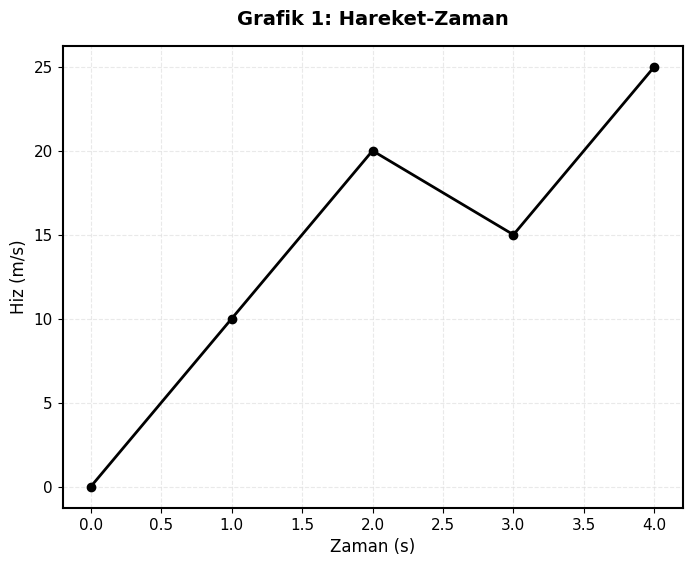
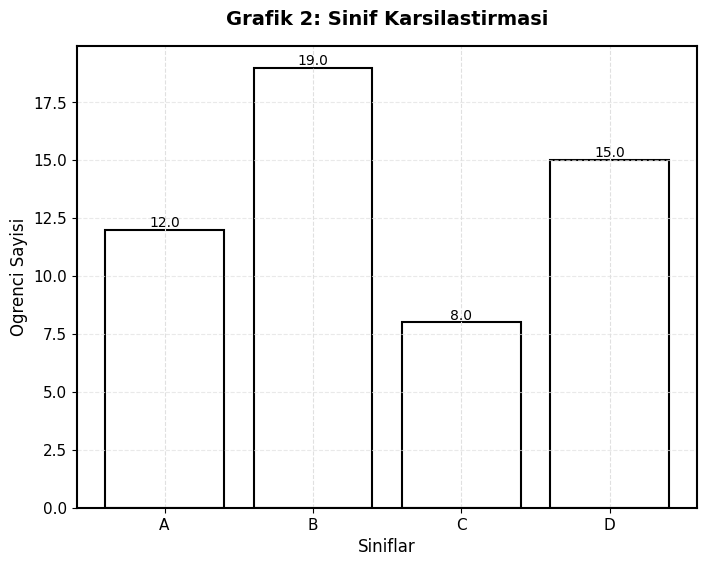
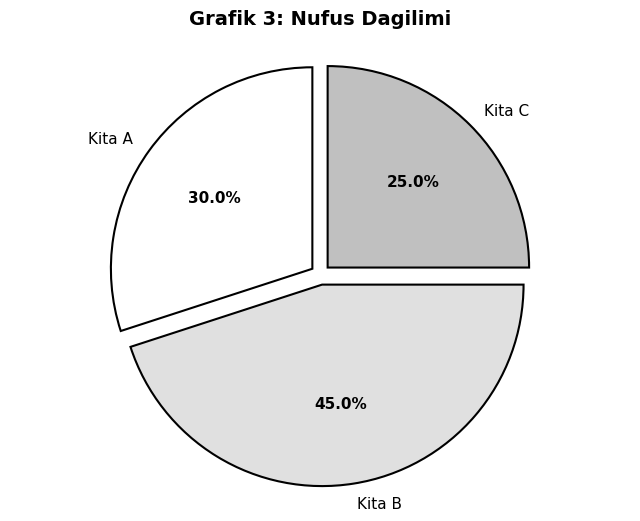
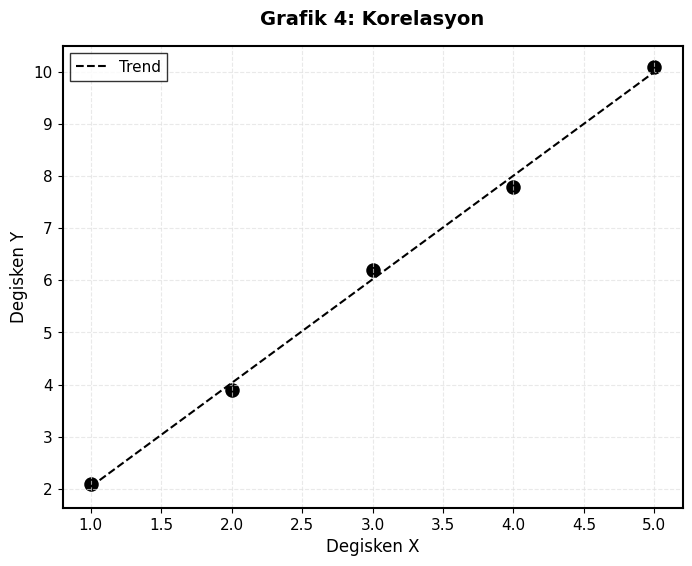
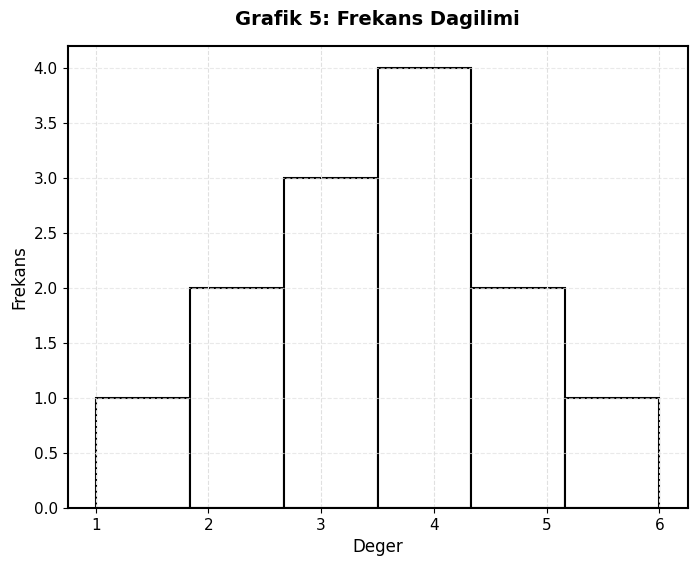

Recreate these plots in Python, in order.
"""
GraphGenerator Service - Phase 2: Graphs

Generates SVG graphs for OSYM-style visual questions.

Supported graph types:
1. Line graphs (Cizgi grafigi) - Trends over time
2. Bar charts (Sutun grafigi) - Comparisons
3. Pie charts (Pasta grafigi) - Proportions
4. Scatter plots (Nokta grafigi) - Correlations
5. Histograms (Histogram) - Distributions

Usage:
    generator = GraphGenerator()
    graph_data = generator.generate_graph(
        graph_type="line",
        data={"x": [1, 2, 3], "y": [10, 20, 15]},
        title="Grafik 1: Hareket-Zaman"
    )
"""

import io
from typing import Any, Literal

import matplotlib

matplotlib.use("Agg")  # Non-interactive backend
import matplotlib.pyplot as plt
import numpy as np

# OSYM Style Configuration
OSYM_STYLE = {
    "figure.facecolor": "white",
    "axes.facecolor": "white",
    "axes.edgecolor": "black",
    "axes.linewidth": 1.5,
    "axes.grid": True,
    "grid.color": "#e0e0e0",
    "grid.linestyle": "--",
    "grid.linewidth": 0.8,
    "font.family": "DejaVu Sans",
    "font.size": 12,
    "axes.labelsize": 12,
    "axes.titlesize": 14,
    "xtick.labelsize": 11,
    "ytick.labelsize": 11,
    "legend.fontsize": 11,
    "text.color": "black",
    "axes.labelcolor": "black",
    "xtick.color": "black",
    "ytick.color": "black",
}


class GraphGenerator:
    """
    Generate OSYM-style graphs in SVG format
    """

    def __init__(self):
        """Initialize GraphGenerator with OSYM styling"""
        plt.style.use("default")
        plt.rcParams.update(OSYM_STYLE)

    def generate_graph(
        self,
        graph_type: Literal["line", "bar", "pie", "scatter", "histogram"],
        data: dict[str, Any],
        title: str,
        x_label: str = "",
        y_label: str = "",
        style: str = "osym",
        width: int = 8,
        height: int = 6,
    ) -> dict:
        """
        Generate graph and return visual_content structure

        Args:
            graph_type: Type of graph ("line", "bar", "pie", "scatter", "histogram")
            data: Graph data (format depends on graph_type)
            title: Graph title (e.g., "Grafik 1: Hareket-Zaman")
            x_label: X-axis label
            y_label: Y-axis label
            style: Style preset ("osym" for OSYM style)
            width: Figure width in inches
            height: Figure height in inches

        Returns:
            Dict with visual_content structure:
            {
                "type": "graph",
                "format": "svg",
                "content": "<svg>...</svg>",
                "data": {...},
                "metadata": {...}
            }
        """
        # Validate graph_type
        valid_types = ["line", "bar", "pie", "scatter", "histogram"]
        if graph_type not in valid_types:
            raise ValueError(f"Invalid graph_type. Must be one of: {valid_types}")

        # Generate graph based on type
        if graph_type == "line":
            svg_content = self._generate_line_graph(
                data, title, x_label, y_label, width, height
            )
        elif graph_type == "bar":
            svg_content = self._generate_bar_chart(
                data, title, x_label, y_label, width, height
            )
        elif graph_type == "pie":
            svg_content = self._generate_pie_chart(data, title, width, height)
        elif graph_type == "scatter":
            svg_content = self._generate_scatter_plot(
                data, title, x_label, y_label, width, height
            )
        elif graph_type == "histogram":
            svg_content = self._generate_histogram(
                data, title, x_label, y_label, width, height
            )
        else:
            raise ValueError(f"Graph type '{graph_type}' not implemented")

        # Prepare metadata
        metadata = {
            "graph_type": graph_type,
            "title": title,
            "x_label": x_label,
            "y_label": y_label,
            "description": self._generate_description(graph_type, data, title),
        }

        # Return visual_content structure
        return {
            "type": "graph",
            "format": "svg",
            "content": svg_content,
            "data": data,
            "metadata": metadata,
        }

    def _generate_line_graph(
        self,
        data: dict,
        title: str,
        x_label: str,
        y_label: str,
        width: int,
        height: int,
    ) -> str:
        """
        Generate line graph (Cizgi Grafigi)

        data format:
        {
            "x": [1, 2, 3, 4, 5],
            "y": [10, 20, 15, 25, 30],
            "lines": [  # Optional: multiple lines
                {"x": [...], "y": [...], "label": "Seri 1"},
                {"x": [...], "y": [...], "label": "Seri 2"}
            ]
        }
        """
        fig, ax = plt.subplots(figsize=(width, height))

        # Single line or multiple lines
        if data.get("lines"):
            # Multiple lines
            for line_data in data["lines"]:
                ax.plot(
                    line_data["x"],
                    line_data["y"],
                    marker="o",
                    linewidth=2,
                    markersize=6,
                    label=line_data.get("label", ""),
                    color="black" if len(data["lines"]) == 1 else None,
                )
            if any(line.get("label") for line in data["lines"]):
                ax.legend(loc="best", frameon=True, fancybox=False, edgecolor="black")
        else:
            # Single line
            ax.plot(
                data["x"],
                data["y"],
                marker="o",
                linewidth=2,
                markersize=6,
                color="black",
            )

        ax.set_title(title, fontweight="bold", pad=15)
        ax.set_xlabel(x_label)
        ax.set_ylabel(y_label)
        ax.grid(True, linestyle="--", alpha=0.7)

        # Convert to SVG
        return self._fig_to_svg(fig)

    def _generate_bar_chart(
        self,
        data: dict,
        title: str,
        x_label: str,
        y_label: str,
        width: int,
        height: int,
    ) -> str:
        """
        Generate bar chart (Sutun Grafigi)

        data format:
        {
            "categories": ["A", "B", "C", "D"],
            "values": [10, 20, 15, 25],
            "orientation": "vertical"  # or "horizontal"
        }
        """
        fig, ax = plt.subplots(figsize=(width, height))

        categories = data["categories"]
        values = data["values"]
        orientation = data.get("orientation", "vertical")

        if orientation == "horizontal":
            bars = ax.barh(
                categories, values, color="white", edgecolor="black", linewidth=1.5
            )
            ax.set_xlabel(y_label)
            ax.set_ylabel(x_label)
        else:
            bars = ax.bar(
                categories, values, color="white", edgecolor="black", linewidth=1.5
            )
            ax.set_xlabel(x_label)
            ax.set_ylabel(y_label)

        ax.set_title(title, fontweight="bold", pad=15)
        ax.grid(
            True,
            linestyle="--",
            alpha=0.7,
            axis="y" if orientation == "vertical" else "x",
        )

        # Add value labels on bars
        for bar in bars:
            if orientation == "horizontal":
                width_val = bar.get_width()
                ax.text(
                    width_val,
                    bar.get_y() + bar.get_height() / 2,
                    f"{width_val:.1f}",
                    ha="left",
                    va="center",
                    fontsize=10,
                    color="black",
                )
            else:
                height_val = bar.get_height()
                ax.text(
                    bar.get_x() + bar.get_width() / 2,
                    height_val,
                    f"{height_val:.1f}",
                    ha="center",
                    va="bottom",
                    fontsize=10,
                    color="black",
                )

        return self._fig_to_svg(fig)

    def _generate_pie_chart(
        self, data: dict, title: str, width: int, height: int
    ) -> str:
        """
        Generate pie chart (Pasta Grafigi)

        data format:
        {
            "labels": ["A", "B", "C"],
            "values": [30, 50, 20],
            "show_percentages": true
        }
        """
        fig, ax = plt.subplots(figsize=(width, height))

        labels = data["labels"]
        values = data["values"]
        show_percentages = data.get("show_percentages", True)

        # Create pie chart with OSYM style (black and white)
        colors = ["white", "#e0e0e0", "#c0c0c0", "#a0a0a0", "#808080", "#606060"]
        explode = [0.05] * len(values)  # Slight separation

        wedges, texts, autotexts = ax.pie(
            values,
            labels=labels,
            autopct="%1.1f%%" if show_percentages else "",
            startangle=90,
            colors=colors[: len(values)],
            wedgeprops={"edgecolor": "black", "linewidth": 1.5},
            textprops={"fontsize": 11, "color": "black"},
            explode=explode,
        )

        # Bold percentage text
        for autotext in autotexts:
            autotext.set_color("black")
            autotext.set_fontweight("bold")
            autotext.set_fontsize(11)

        ax.set_title(title, fontweight="bold", pad=15)
        ax.axis("equal")

        return self._fig_to_svg(fig)

    def _generate_scatter_plot(
        self,
        data: dict,
        title: str,
        x_label: str,
        y_label: str,
        width: int,
        height: int,
    ) -> str:
        """
        Generate scatter plot (Nokta Grafigi)

        data format:
        {
            "x": [1, 2, 3, 4, 5],
            "y": [2.1, 3.9, 6.2, 7.8, 10.1],
            "show_trendline": true  # Optional
        }
        """
        fig, ax = plt.subplots(figsize=(width, height))

        x = np.array(data["x"])
        y = np.array(data["y"])

        # Scatter plot
        ax.scatter(x, y, s=80, c="black", marker="o", edgecolors="black", linewidth=1.5)

        # Optional trendline
        if data.get("show_trendline", False):
            z = np.polyfit(x, y, 1)
            p = np.poly1d(z)
            ax.plot(
                x, p(x), linestyle="--", color="black", linewidth=1.5, label="Trend"
            )
            ax.legend(loc="best", frameon=True, fancybox=False, edgecolor="black")

        ax.set_title(title, fontweight="bold", pad=15)
        ax.set_xlabel(x_label)
        ax.set_ylabel(y_label)
        ax.grid(True, linestyle="--", alpha=0.7)

        return self._fig_to_svg(fig)

    def _generate_histogram(
        self,
        data: dict,
        title: str,
        x_label: str,
        y_label: str,
        width: int,
        height: int,
    ) -> str:
        """
        Generate histogram (Histogram)

        data format:
        {
            "values": [1, 2, 2, 3, 3, 3, 4, 4, 5],
            "bins": 5,  # Optional, default auto
            "show_curve": false  # Optional: show normal curve
        }
        """
        fig, ax = plt.subplots(figsize=(width, height))

        values = data["values"]
        bins = data.get("bins", "auto")

        # Histogram
        n, bins_edges, patches = ax.hist(
            values,
            bins=bins,
            color="white",
            edgecolor="black",
            linewidth=1.5,
            alpha=1.0,
        )

        ax.set_title(title, fontweight="bold", pad=15)
        ax.set_xlabel(x_label)
        ax.set_ylabel(y_label)
        ax.grid(True, linestyle="--", alpha=0.7, axis="y")

        return self._fig_to_svg(fig)

    def _fig_to_svg(self, fig) -> str:
        """Convert matplotlib figure to SVG string"""
        svg_buffer = io.StringIO()
        fig.savefig(svg_buffer, format="svg", bbox_inches="tight", dpi=100)
        plt.close(fig)
        svg_content = svg_buffer.getvalue()
        svg_buffer.close()
        return svg_content

    def _generate_description(self, graph_type: str, data: dict, title: str) -> str:
        """Generate accessible description of the graph"""
        descriptions = {
            "line": f"Cizgi grafigi: {title}. Zamanla degisen bir trendi gosterir.",
            "bar": f"Sutun grafigi: {title}. Kategorileri karsilastirir.",
            "pie": f"Pasta grafigi: {title}. Oranlari yuzde dagilimiyla gosterir.",
            "scatter": f"Nokta grafigi: {title}. Iki degisken arasindaki iliskiyi gosterir.",
            "histogram": f"Histogram: {title}. Frekans dagilimini gosterir.",
        }
        return descriptions.get(graph_type, f"Grafik: {title}")


# Example usage and testing
if __name__ == "__main__":
    generator = GraphGenerator()

    # Test 1: Line graph
    print("[TEST 1] Line Graph...")
    line_data = {"x": [0, 1, 2, 3, 4], "y": [0, 10, 20, 15, 25]}
    line_graph = generator.generate_graph(
        graph_type="line",
        data=line_data,
        title="Grafik 1: Hareket-Zaman",
        x_label="Zaman (s)",
        y_label="Hiz (m/s)",
    )
    print(
        f"  [OK] Line graph generated, SVG length: {len(line_graph['content'])} chars"
    )

    # Test 2: Bar chart
    print("[TEST 2] Bar Chart...")
    bar_data = {
        "categories": ["A", "B", "C", "D"],
        "values": [12, 19, 8, 15],
        "orientation": "vertical",
    }
    bar_graph = generator.generate_graph(
        graph_type="bar",
        data=bar_data,
        title="Grafik 2: Sinif Karsilastirmasi",
        x_label="Siniflar",
        y_label="Ogrenci Sayisi",
    )
    print(f"  [OK] Bar chart generated, SVG length: {len(bar_graph['content'])} chars")

    # Test 3: Pie chart
    print("[TEST 3] Pie Chart...")
    pie_data = {
        "labels": ["Kita A", "Kita B", "Kita C"],
        "values": [30, 45, 25],
        "show_percentages": True,
    }
    pie_graph = generator.generate_graph(
        graph_type="pie", data=pie_data, title="Grafik 3: Nufus Dagilimi"
    )
    print(f"  [OK] Pie chart generated, SVG length: {len(pie_graph['content'])} chars")

    # Test 4: Scatter plot
    print("[TEST 4] Scatter Plot...")
    scatter_data = {
        "x": [1, 2, 3, 4, 5],
        "y": [2.1, 3.9, 6.2, 7.8, 10.1],
        "show_trendline": True,
    }
    scatter_graph = generator.generate_graph(
        graph_type="scatter",
        data=scatter_data,
        title="Grafik 4: Korelasyon",
        x_label="Degisken X",
        y_label="Degisken Y",
    )
    print(
        f"  [OK] Scatter plot generated, SVG length: {len(scatter_graph['content'])} chars"
    )

    # Test 5: Histogram
    print("[TEST 5] Histogram...")
    histogram_data = {"values": [1, 2, 2, 3, 3, 3, 4, 4, 4, 4, 5, 5, 6], "bins": 6}
    histogram_graph = generator.generate_graph(
        graph_type="histogram",
        data=histogram_data,
        title="Grafik 5: Frekans Dagilimi",
        x_label="Deger",
        y_label="Frekans",
    )
    print(
        f"  [OK] Histogram generated, SVG length: {len(histogram_graph['content'])} chars"
    )

    print("\n[SUCCESS] All 5 graph types generated successfully!")
